6-way image classification set "Classification" from GitHub (HM-space/MangoDataset_splitted); label vocabulary: Appon mango, Bire mangoes, Kagogwa mangoes, Alphonso mango, Boribo mango, honey mango.

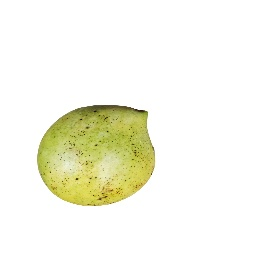
Label: Boribo mango

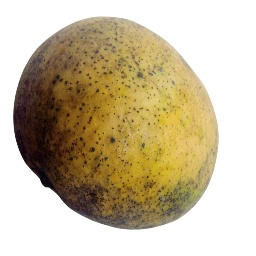
Label: Appon mango

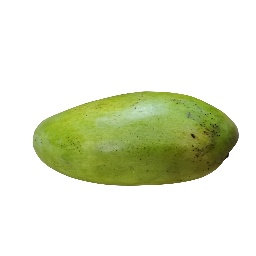
Label: Boribo mango

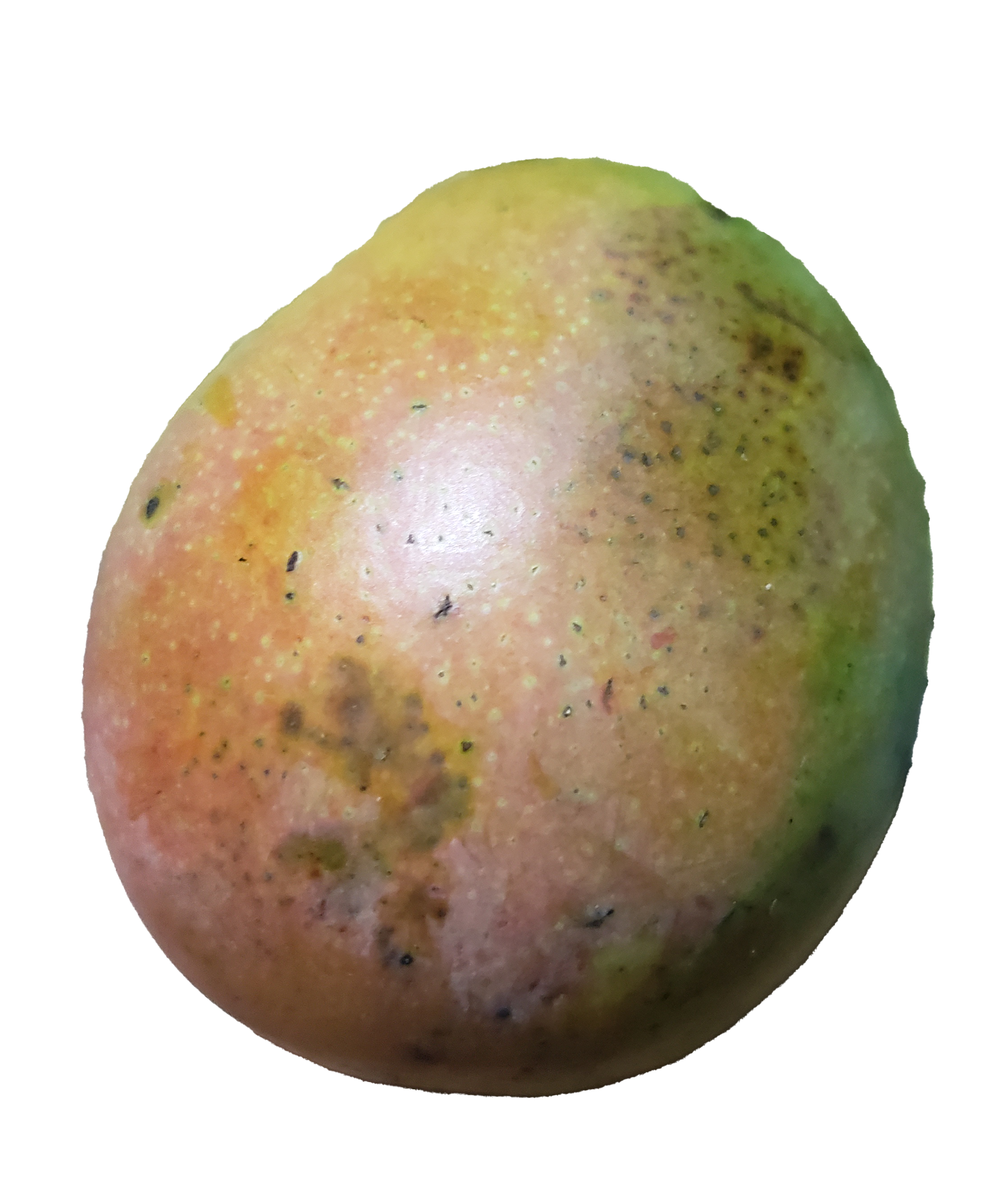
Label: Kagogwa mangoes

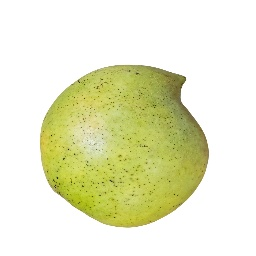
Label: Boribo mango

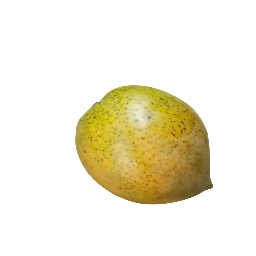
Label: Boribo mango
